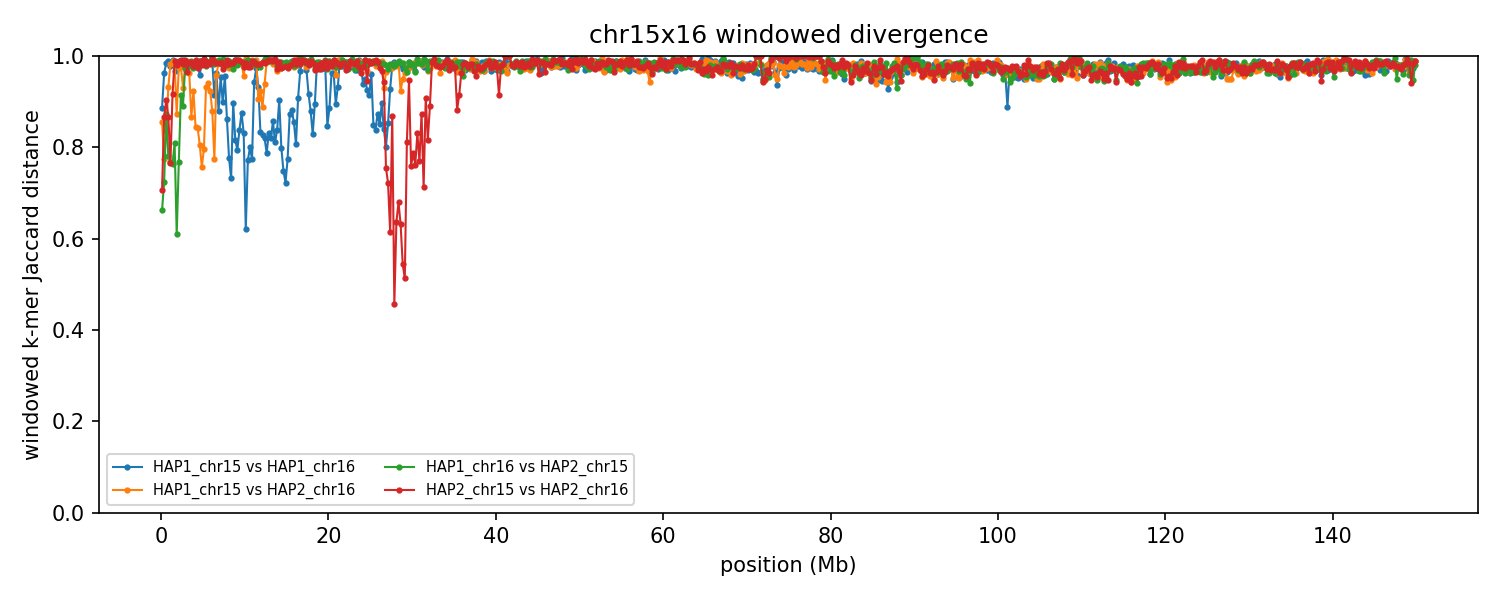

Data behind this chart, as committed beside it:
group	win_start	win_end	unit_a	unit_b	hap_a	hap_b	chrom_a	chrom_b	kmers_a	kmers_b	shared	union	jaccard_distance
chr15x16	1	250000	HAP1_chr15	HAP1_chr16	HAP1	HAP1	15	16	188155	209649	40430	357374	0.8869
chr15x16	1	250000	HAP1_chr15	HAP2_chr16	HAP1	HAP2	15	16	188155	141127	41432	287850	0.8561
chr15x16	1	250000	HAP1_chr16	HAP2_chr15	HAP1	HAP2	16	15	209649	179989	98333	291305	0.6624
chr15x16	1	250000	HAP2_chr15	HAP2_chr16	HAP2	HAP2	15	16	179989	141127	72950	248166	0.706
chr15x16	250001	500000	HAP1_chr15	HAP1_chr16	HAP1	HAP1	15	16	214352	202975	15005	402322	0.9627
chr15x16	250001	500000	HAP1_chr15	HAP2_chr16	HAP1	HAP2	15	16	214352	209102	78114	345340	0.7738
chr15x16	250001	500000	HAP1_chr16	HAP2_chr15	HAP1	HAP2	16	15	202975	222672	92096	333551	0.7239
chr15x16	250001	500000	HAP2_chr15	HAP2_chr16	HAP2	HAP2	15	16	222672	209102	50627	381147	0.8672
chr15x16	500001	750000	HAP1_chr15	HAP1_chr16	HAP1	HAP1	15	16	217274	231096	6870	441500	0.9844
chr15x16	500001	750000	HAP1_chr15	HAP2_chr16	HAP1	HAP2	15	16	217274	233500	63779	386995	0.8352
chr15x16	500001	750000	HAP1_chr16	HAP2_chr15	HAP1	HAP2	16	15	231096	211368	49717	392747	0.8734
chr15x16	500001	750000	HAP2_chr15	HAP2_chr16	HAP2	HAP2	15	16	211368	233500	39414	405454	0.9028
chr15x16	750001	1000000	HAP1_chr15	HAP1_chr16	HAP1	HAP1	15	16	228822	237156	5394	460584	0.9883
chr15x16	750001	1000000	HAP1_chr15	HAP2_chr16	HAP1	HAP2	15	16	228822	232412	29493	431741	0.9317
chr15x16	750001	1000000	HAP1_chr16	HAP2_chr15	HAP1	HAP2	16	15	237156	230035	84252	382939	0.78
chr15x16	750001	1000000	HAP2_chr15	HAP2_chr16	HAP2	HAP2	15	16	230035	232412	54389	408058	0.8667
chr15x16	1000001	1250000	HAP1_chr15	HAP1_chr16	HAP1	HAP1	15	16	221141	215874	9735	427280	0.9772
chr15x16	1000001	1250000	HAP1_chr15	HAP2_chr16	HAP1	HAP2	15	16	221141	229325	7477	442989	0.9831
chr15x16	1000001	1250000	HAP1_chr16	HAP2_chr15	HAP1	HAP2	16	15	215874	230139	84002	362011	0.768
chr15x16	1000001	1250000	HAP2_chr15	HAP2_chr16	HAP2	HAP2	15	16	230139	229325	87073	372391	0.7662
chr15x16	1250001	1500000	HAP1_chr15	HAP1_chr16	HAP1	HAP1	15	16	231612	239109	4248	466473	0.9909
chr15x16	1250001	1500000	HAP1_chr15	HAP2_chr16	HAP1	HAP2	15	16	231612	201099	5037	427674	0.9882
chr15x16	1250001	1500000	HAP1_chr16	HAP2_chr15	HAP1	HAP2	16	15	239109	235240	90620	383729	0.7638
chr15x16	1250001	1500000	HAP2_chr15	HAP2_chr16	HAP2	HAP2	15	16	235240	201099	33893	402446	0.9158
chr15x16	1500001	1750000	HAP1_chr15	HAP1_chr16	HAP1	HAP1	15	16	208741	195696	12491	391946	0.9681
chr15x16	1500001	1750000	HAP1_chr15	HAP2_chr16	HAP1	HAP2	15	16	208741	223945	8494	424192	0.98
chr15x16	1500001	1750000	HAP1_chr16	HAP2_chr15	HAP1	HAP2	16	15	195696	208358	64805	339249	0.809
chr15x16	1500001	1750000	HAP2_chr15	HAP2_chr16	HAP2	HAP2	15	16	208358	223945	4780	427523	0.9888
chr15x16	1750001	2000000	HAP1_chr15	HAP1_chr16	HAP1	HAP1	15	16	219360	234978	8794	445544	0.9803
chr15x16	1750001	2000000	HAP1_chr15	HAP2_chr16	HAP1	HAP2	15	16	219360	219795	49286	389869	0.8736
chr15x16	1750001	2000000	HAP1_chr16	HAP2_chr15	HAP1	HAP2	16	15	234978	235976	132301	338653	0.6093
chr15x16	1750001	2000000	HAP2_chr15	HAP2_chr16	HAP2	HAP2	15	16	235976	219795	8742	447029	0.9804
chr15x16	2000001	2250000	HAP1_chr15	HAP1_chr16	HAP1	HAP1	15	16	214439	235758	4645	445552	0.9896
chr15x16	2000001	2250000	HAP1_chr15	HAP2_chr16	HAP1	HAP2	15	16	214439	219849	10705	423583	0.9747
chr15x16	2000001	2250000	HAP1_chr16	HAP2_chr15	HAP1	HAP2	16	15	235758	234574	88918	381414	0.7669
chr15x16	2000001	2250000	HAP2_chr15	HAP2_chr16	HAP2	HAP2	15	16	234574	219849	5828	448595	0.987
chr15x16	2250001	2500000	HAP1_chr15	HAP1_chr16	HAP1	HAP1	15	16	211505	229504	8444	432565	0.9805
chr15x16	2250001	2500000	HAP1_chr15	HAP2_chr16	HAP1	HAP2	15	16	211505	218070	9238	420337	0.978
chr15x16	2250001	2500000	HAP1_chr16	HAP2_chr15	HAP1	HAP2	16	15	229504	240991	36777	433718	0.9152
chr15x16	2250001	2500000	HAP2_chr15	HAP2_chr16	HAP2	HAP2	15	16	240991	218070	4342	454719	0.9905
chr15x16	2500001	2750000	HAP1_chr15	HAP1_chr16	HAP1	HAP1	15	16	226386	228785	4022	451149	0.9911
chr15x16	2500001	2750000	HAP1_chr15	HAP2_chr16	HAP1	HAP2	15	16	226386	239917	30146	436157	0.9309
chr15x16	2500001	2750000	HAP1_chr16	HAP2_chr15	HAP1	HAP2	16	15	228785	215426	43876	400335	0.8904
chr15x16	2500001	2750000	HAP2_chr15	HAP2_chr16	HAP2	HAP2	15	16	215426	239917	7371	447972	0.9835
chr15x16	2750001	3000000	HAP1_chr15	HAP1_chr16	HAP1	HAP1	15	16	236901	229302	4670	461533	0.9899
chr15x16	2750001	3000000	HAP1_chr15	HAP2_chr16	HAP1	HAP2	15	16	236901	230806	13381	454326	0.9705
chr15x16	2750001	3000000	HAP1_chr16	HAP2_chr15	HAP1	HAP2	16	15	229302	220111	11292	438121	0.9742
chr15x16	2750001	3000000	HAP2_chr15	HAP2_chr16	HAP2	HAP2	15	16	220111	230806	3622	447295	0.9919
chr15x16	3000001	3250000	HAP1_chr15	HAP1_chr16	HAP1	HAP1	15	16	235931	217969	5642	448258	0.9874
chr15x16	3000001	3250000	HAP1_chr15	HAP2_chr16	HAP1	HAP2	15	16	235931	223555	5083	454403	0.9888
chr15x16	3000001	3250000	HAP1_chr16	HAP2_chr15	HAP1	HAP2	16	15	217969	216452	10777	423644	0.9746
chr15x16	3000001	3250000	HAP2_chr15	HAP2_chr16	HAP2	HAP2	15	16	216452	223555	14450	425557	0.966
chr15x16	3250001	3500000	HAP1_chr15	HAP1_chr16	HAP1	HAP1	15	16	218004	224614	6029	436589	0.9862
chr15x16	3250001	3500000	HAP1_chr15	HAP2_chr16	HAP1	HAP2	15	16	218004	219679	15609	422074	0.963
chr15x16	3250001	3500000	HAP1_chr16	HAP2_chr15	HAP1	HAP2	16	15	224614	157651	5424	376841	0.9856
chr15x16	3250001	3500000	HAP2_chr15	HAP2_chr16	HAP2	HAP2	15	16	157651	219679	4595	372735	0.9877
chr15x16	3500001	3750000	HAP1_chr15	HAP1_chr16	HAP1	HAP1	15	16	215765	236998	8404	444359	0.9811
chr15x16	3500001	3750000	HAP1_chr15	HAP2_chr16	HAP1	HAP2	15	16	215765	221976	51547	386194	0.8665
chr15x16	3500001	3750000	HAP1_chr16	HAP2_chr15	HAP1	HAP2	16	15	236998	214752	4929	446821	0.989
chr15x16	3500001	3750000	HAP2_chr15	HAP2_chr16	HAP2	HAP2	15	16	214752	221976	6048	430680	0.986
... 2,340 more rows
